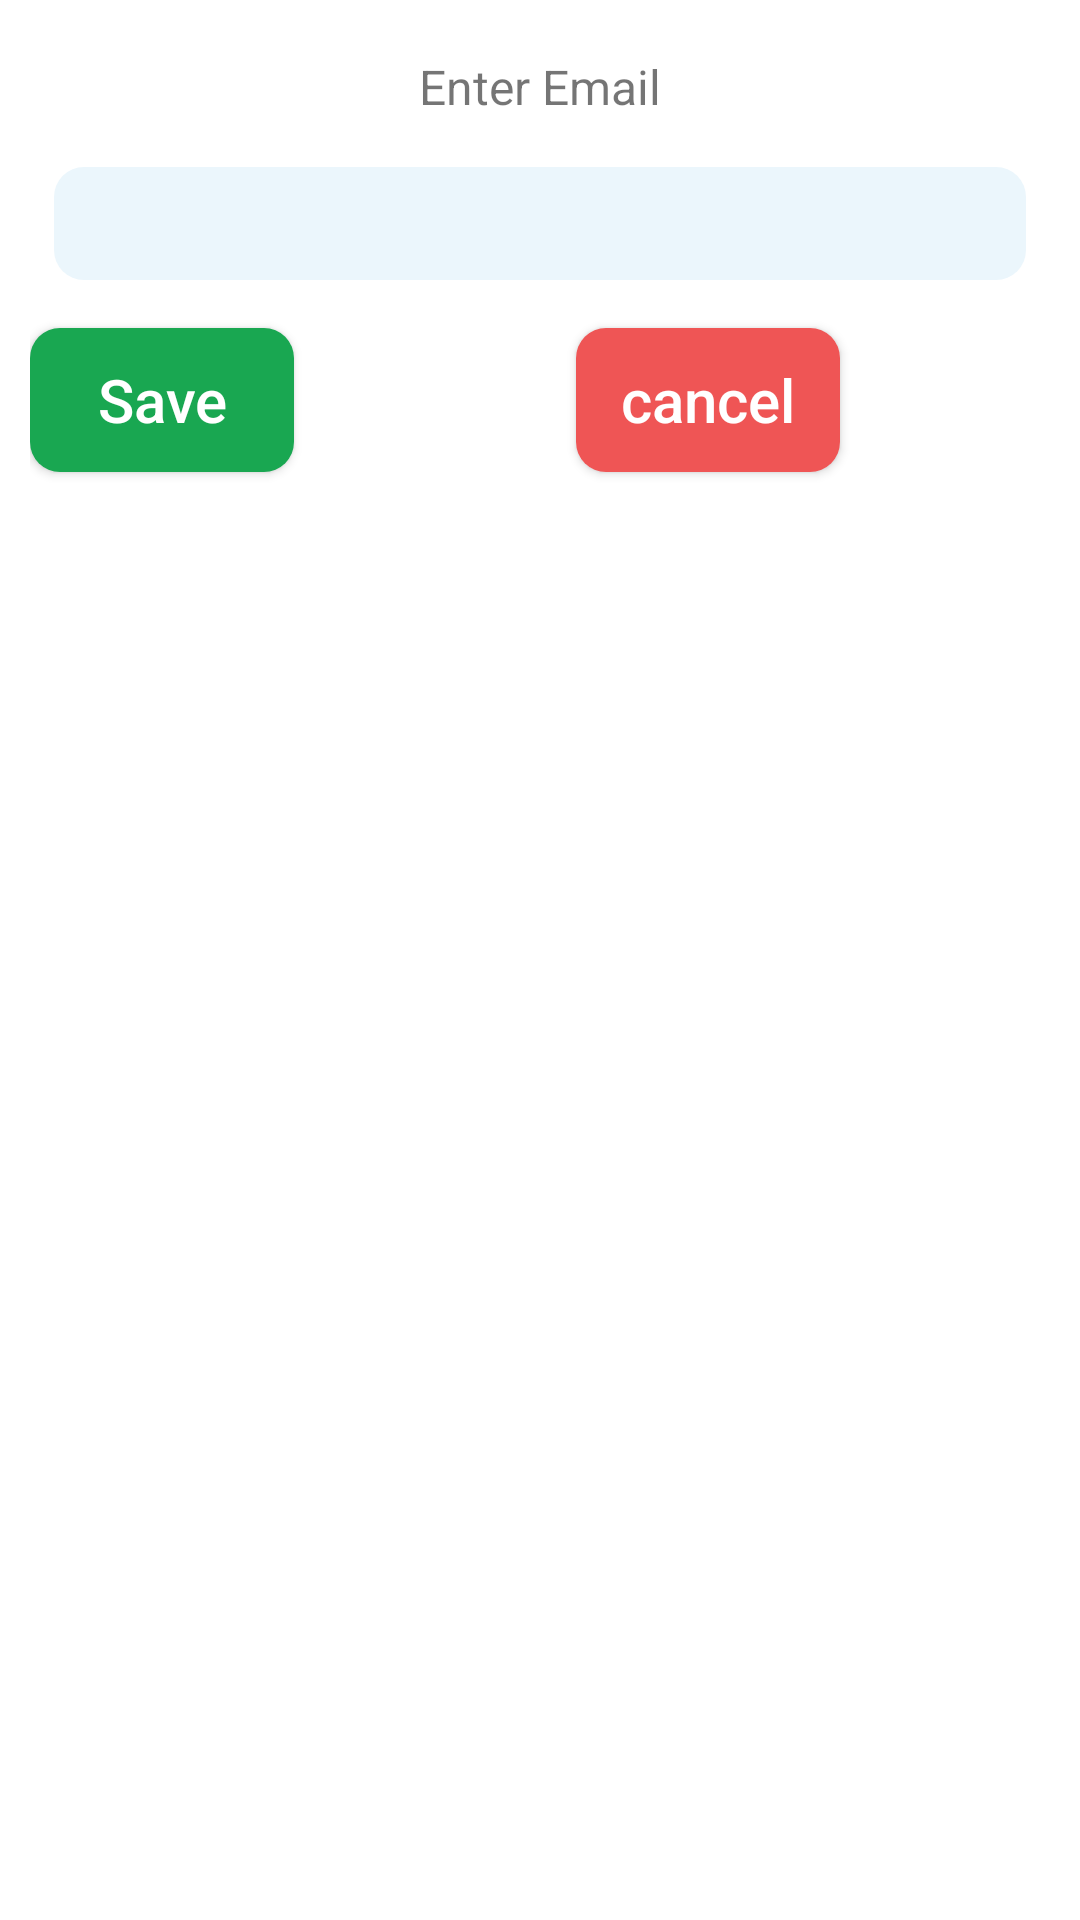

This screen was rendered from an Android layout file. Write that file and the resources it references.
<!-- AndroidManifest.xml: application theme Theme.StanbestTest -->
<!-- res/layout/fragment_edit_instructor_text_field.xml -->
<?xml version="1.0" encoding="utf-8"?>
<androidx.constraintlayout.widget.ConstraintLayout xmlns:android="http://schemas.android.com/apk/res/android"
    xmlns:app="http://schemas.android.com/apk/res-auto"
    xmlns:tools="http://schemas.android.com/tools"
    android:layout_width="wrap_content"
    android:layout_height="wrap_content"
    android:layout_gravity="center"
    android:background="@drawable/bg_round_extreme_white"
    android:padding="10dp">


    <TextView
        android:id="@+id/tvHeader"
        android:layout_width="wrap_content"
        android:layout_height="wrap_content"
        android:padding="8dp"
        android:text="Enter Email"
        android:textSize="@dimen/text_size_smaller"
        app:layout_constraintBottom_toTopOf="@+id/edtValue"
        app:layout_constraintEnd_toEndOf="parent"
        app:layout_constraintStart_toStartOf="parent" />

    <EditText
        android:id="@+id/edtValue"
        android:layout_width="0dp"
        android:layout_height="wrap_content"
        android:layout_margin="@dimen/marginTop"
        android:background="@drawable/bg_color_primary"
        android:gravity="center"
        android:padding="8dp"
        android:textColor="@color/black"
        android:textSize="@dimen/text_size_smaller"
        android:textStyle="bold"
        app:layout_constraintEnd_toEndOf="parent"
        app:layout_constraintStart_toStartOf="parent"
        app:layout_constraintTop_toBottomOf="@+id/tvHeader"
        tools:text="alexsamuel@gmail.com" />


    <androidx.constraintlayout.widget.Guideline
        android:id="@+id/guideline1"
        android:layout_width="wrap_content"
        android:layout_height="wrap_content"
        android:orientation="horizontal"
        app:layout_constraintGuide_percent=".3" />

    <Button
        android:id="@+id/btnSave"
        style="@style/ModeratorTextViewStyles"
        android:layout_width="wrap_content"
        android:layout_height="wrap_content"
        android:layout_marginTop="16dp"
        android:layout_marginRight="@dimen/marginTop"
        android:background="@drawable/bg_round_green"
        android:gravity="center"
        android:text="Save"
        android:textAllCaps="false"
        android:textColor="@color/white"
        app:layout_constraintHorizontal_bias="0.5"
        app:layout_constraintStart_toStartOf="parent"
        app:layout_constraintTop_toBottomOf="@id/edtValue" />


    <Button
        android:id="@+id/btnCancel"
        style="@style/ModeratorTextViewStyles"
        android:layout_width="wrap_content"
        android:layout_height="wrap_content"
        android:layout_marginLeft="@dimen/marginTopTopTop"

        android:background="@drawable/bg_button_red"
        android:gravity="center"
        android:text="cancel"

        android:textAllCaps="false"
        android:textColor="@color/white"
        app:layout_constraintEnd_toEndOf="parent"
        app:layout_constraintHorizontal_bias="0.5"

        app:layout_constraintStart_toEndOf="@+id/btnSave"
        app:layout_constraintTop_toBottomOf="@id/guideline1"
        app:layout_constraintTop_toTopOf="@id/btnSave" />


</androidx.constraintlayout.widget.ConstraintLayout>
<!-- resources referenced by this layout -->
<resources>
  <color name="black">#FF000000</color>
  <color name="white">#FFFFFFFF</color>
  <dimen name="marginTop">8dp</dimen>
  <dimen name="marginTopTopTop">24dp</dimen>
  <dimen name="text_size_smaller">16sp</dimen>
  <!-- drawable bg_button_red (drawable) -->
  <?xml version="1.0" encoding="utf-8"?>
  
  <shape xmlns:android="http://schemas.android.com/apk/res/android">
      <corners android:radius="@dimen/button_round" />
      <solid android:color="@color/red" />
  </shape>
  <!-- drawable bg_color_primary (drawable) -->
  <?xml version="1.0" encoding="utf-8"?>
  
  <shape xmlns:android="http://schemas.android.com/apk/res/android">
      <corners android:radius="10dp" />
      <solid android:color="@color/cyan" />
  </shape>
  <!-- drawable bg_round_extreme_white (drawable) -->
  <?xml version="1.0" encoding="utf-8"?>
  
  <shape xmlns:android="http://schemas.android.com/apk/res/android"
      android:shape="rectangle">
      <solid android:color="@color/white" />
      <corners android:radius="20dp"/>
      <stroke android:color="@color/fui_transparent"/>
  
  
  </shape>
  <!-- drawable bg_round_green (drawable) -->
  <?xml version="1.0" encoding="utf-8"?>
  
  <shape xmlns:android="http://schemas.android.com/apk/res/android"
      android:shape="rectangle">
      <solid android:color="@color/green" />
      <corners android:radius="@dimen/box_radius"/>
      <stroke android:color="@color/fui_transparent"/>
  
  
  </shape>
  <style name="ModeratorTextViewStyles">
          <item name="android:layout_width">wrap_content</item>
          <item name="android:layout_height">wrap_content</item>
          <item name="background">@drawable/bg_color_primary</item>
          <item name="android:drawablePadding">8dp</item>
          <item name="android:padding">8dp</item>
          <item name="android:textSize">@dimen/text_size_medium</item>
      </style>
  <style name="Theme.StanbestTest" parent="Theme.MaterialComponents.DayNight.DarkActionBar">
          
          <item name="colorPrimary">@color/purple_500</item>
          <item name="colorPrimaryVariant">@color/purple_700</item>
          <item name="colorOnPrimary">@color/white</item>
          
          <item name="colorSecondary">@color/teal_200</item>
          <item name="colorSecondaryVariant">@color/teal_700</item>
          <item name="colorOnSecondary">@color/black</item>
          
          <item name="android:statusBarColor" tools:targetApi="l">?attr/colorPrimaryVariant</item>
          
      </style>
  <dimen name="button_round">10dp</dimen>
  <color name="red">#ef5555</color>
  <color name="cyan">#ebf6fc</color>
  <color name="green">#19a751</color>
  <dimen name="box_radius">10sp</dimen>
  <dimen name="text_size_medium">20sp</dimen>
  <color name="purple_500">#FF6200EE</color>
  <color name="purple_700">#FF3700B3</color>
  <color name="teal_200">#FF03DAC5</color>
  <color name="teal_700">#FF018786</color>
</resources>
